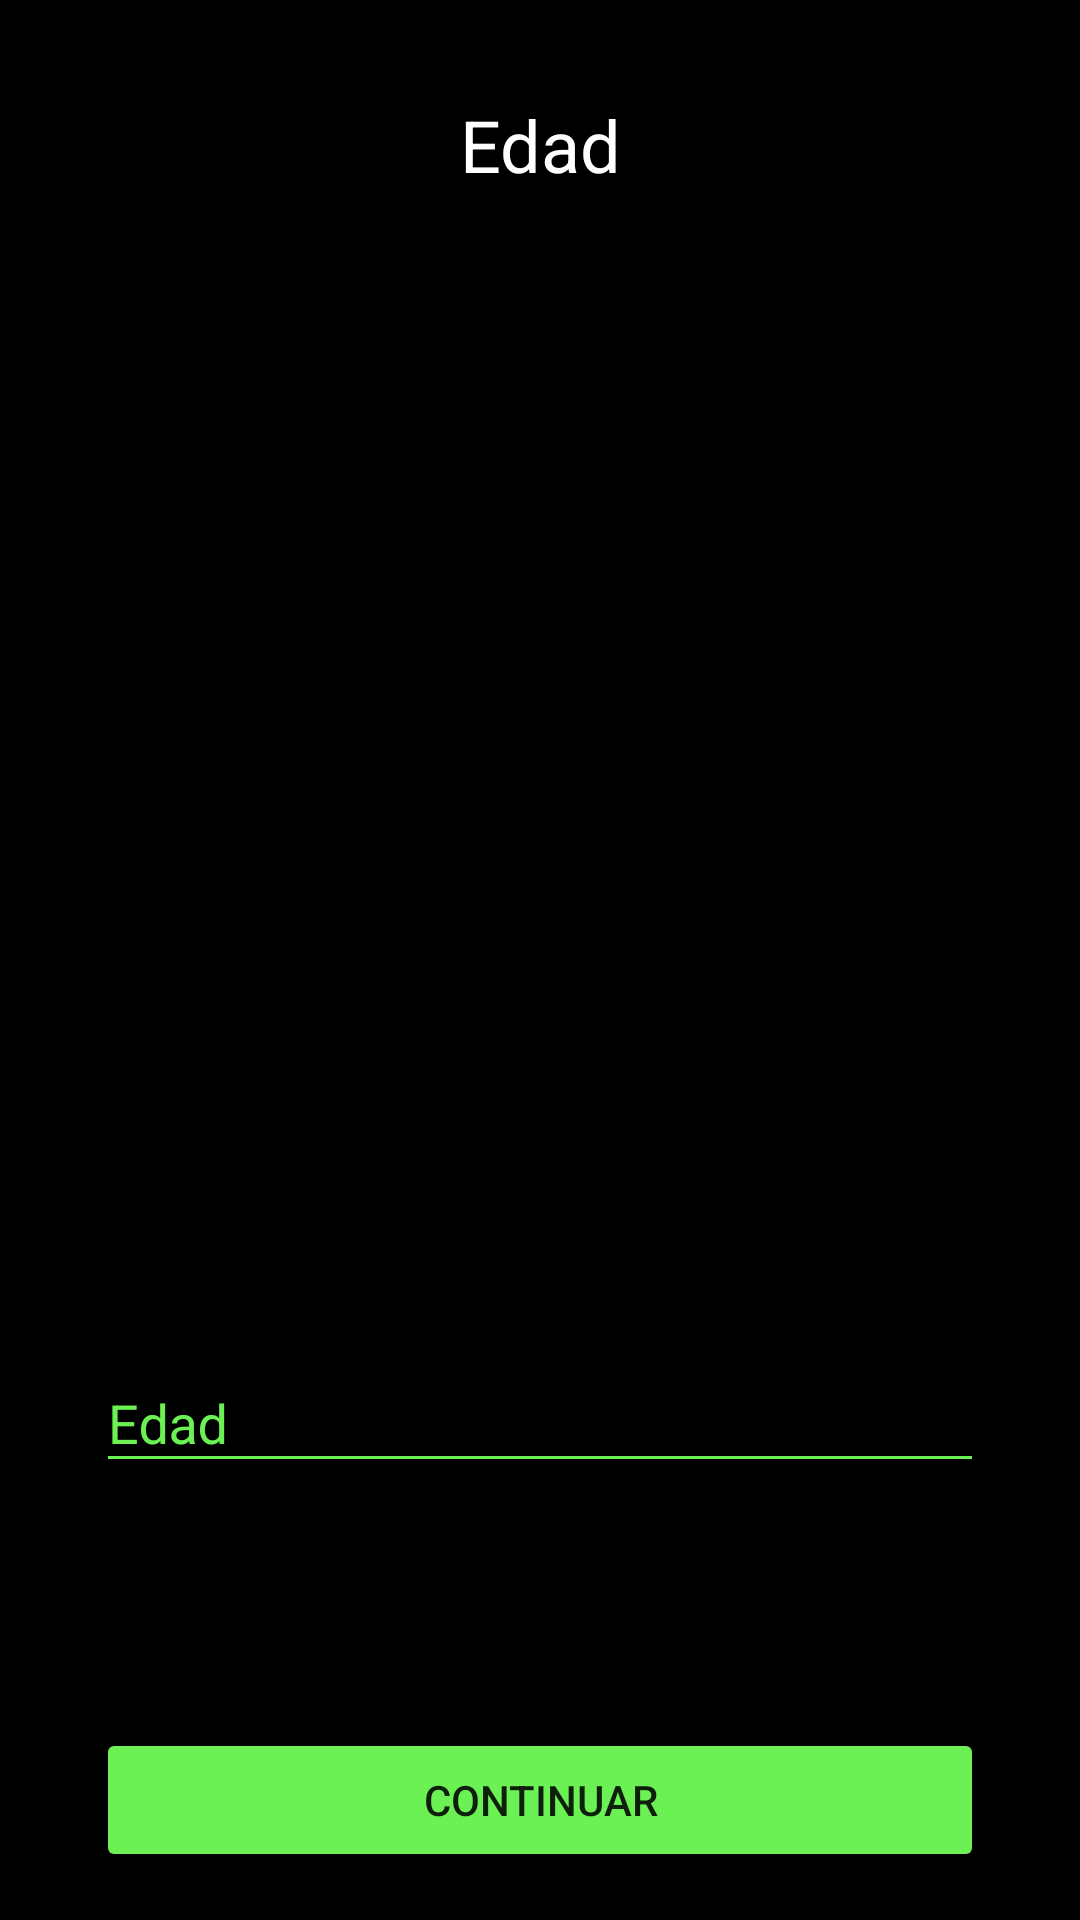

Produce the Android XML layout that renders to this screen, including the resource entries it uses.
<!-- AndroidManifest.xml: application theme Theme.MyApplication -->
<!-- res/layout/fragment_age.xml -->
<?xml version="1.0" encoding="utf-8"?>
<layout xmlns:android="http://schemas.android.com/apk/res/android"
    xmlns:app="http://schemas.android.com/apk/res-auto">

    <data>

        <variable
            name="viewModel"
            type="com.example.easycode.ui.register.RegisterViewModel" />
    </data>

    <androidx.constraintlayout.widget.ConstraintLayout
        android:layout_width="match_parent"
        android:layout_height="match_parent"
        android:background="@color/black">

        <TextView
            android:id="@+id/title"
            android:layout_width="match_parent"
            android:layout_height="wrap_content"
            android:layout_marginTop="32dp"
            android:text="Edad"
            android:textAlignment="center"
            android:textColor="@color/white"
            android:textSize="24sp"
            app:layout_constraintEnd_toEndOf="parent"
            app:layout_constraintStart_toStartOf="parent"
            app:layout_constraintTop_toTopOf="parent" />

        <ImageView
            android:id="@+id/image"
            android:layout_width="200dp"
            android:layout_height="200dp"
            android:layout_marginTop="32dp"
            android:src="@drawable/ic_coach_app_02"
            app:layout_constraintEnd_toEndOf="parent"
            app:layout_constraintStart_toStartOf="parent"
            app:layout_constraintTop_toBottomOf="@id/title" />

            <com.google.android.material.textfield.TextInputLayout
                android:layout_width="match_parent"
                android:layout_height="wrap_content"
                android:hint="Edad"
                android:layout_marginTop="64dp"
                android:layout_marginHorizontal="32dp"
                style="@style/Widget.Design.TextInputLayout"
                android:textColorHint="@color/green_primary"
                app:layout_constraintBottom_toTopOf="@id/btnContinuar"
                app:layout_constraintEnd_toEndOf="parent"
                app:layout_constraintStart_toStartOf="parent"
                app:layout_constraintTop_toBottomOf="@id/image">

                <com.google.android.material.textfield.TextInputEditText
                    android:id="@+id/edtAge"
                    android:layout_width="match_parent"
                    android:layout_height="wrap_content"
                    android:digits="1234567890"
                    android:textColor="@color/white"
                    android:backgroundTint="@color/green_primary" />

            </com.google.android.material.textfield.TextInputLayout>


        <Button
            android:id="@+id/btnContinuar"
            android:layout_width="match_parent"
            android:layout_height="wrap_content"
            android:layout_marginHorizontal="32dp"
            android:layout_marginBottom="16dp"
            android:text="Continuar"
            app:backgroundTint="@color/green_primary"
            app:cornerRadius="16dp"
            app:layout_constraintBottom_toBottomOf="parent"
            app:layout_constraintEnd_toEndOf="parent"
            app:layout_constraintStart_toStartOf="parent"
            app:rippleColor="#33AAAAAA"
            app:strokeWidth="1dp" />

    </androidx.constraintlayout.widget.ConstraintLayout>
</layout>
<!-- resources referenced by this layout -->
<resources>
  <color name="black">#FF000000</color>
  <color name="green_primary">#6BF153</color>
  <color name="white">#FFFFFFFF</color>
  <style name="Theme.MyApplication" parent="Theme.MaterialComponents.DayNight.DarkActionBar">
          
          <item name="colorPrimary">@color/white</item>
          <item name="colorPrimaryVariant">@color/green_primary</item>
          <item name="colorOnPrimary">@color/white</item>
          
          <item name="colorSecondary">@color/teal_200</item>
          <item name="colorSecondaryVariant">@color/teal_700</item>
          <item name="colorOnSecondary">@color/black</item>
          
          <item name="android:statusBarColor" tools:targetApi="l">?attr/colorPrimaryVariant</item>
          
      </style>
  <color name="teal_200">#6BF153</color>
  <color name="teal_700">#FF018786</color>
</resources>
